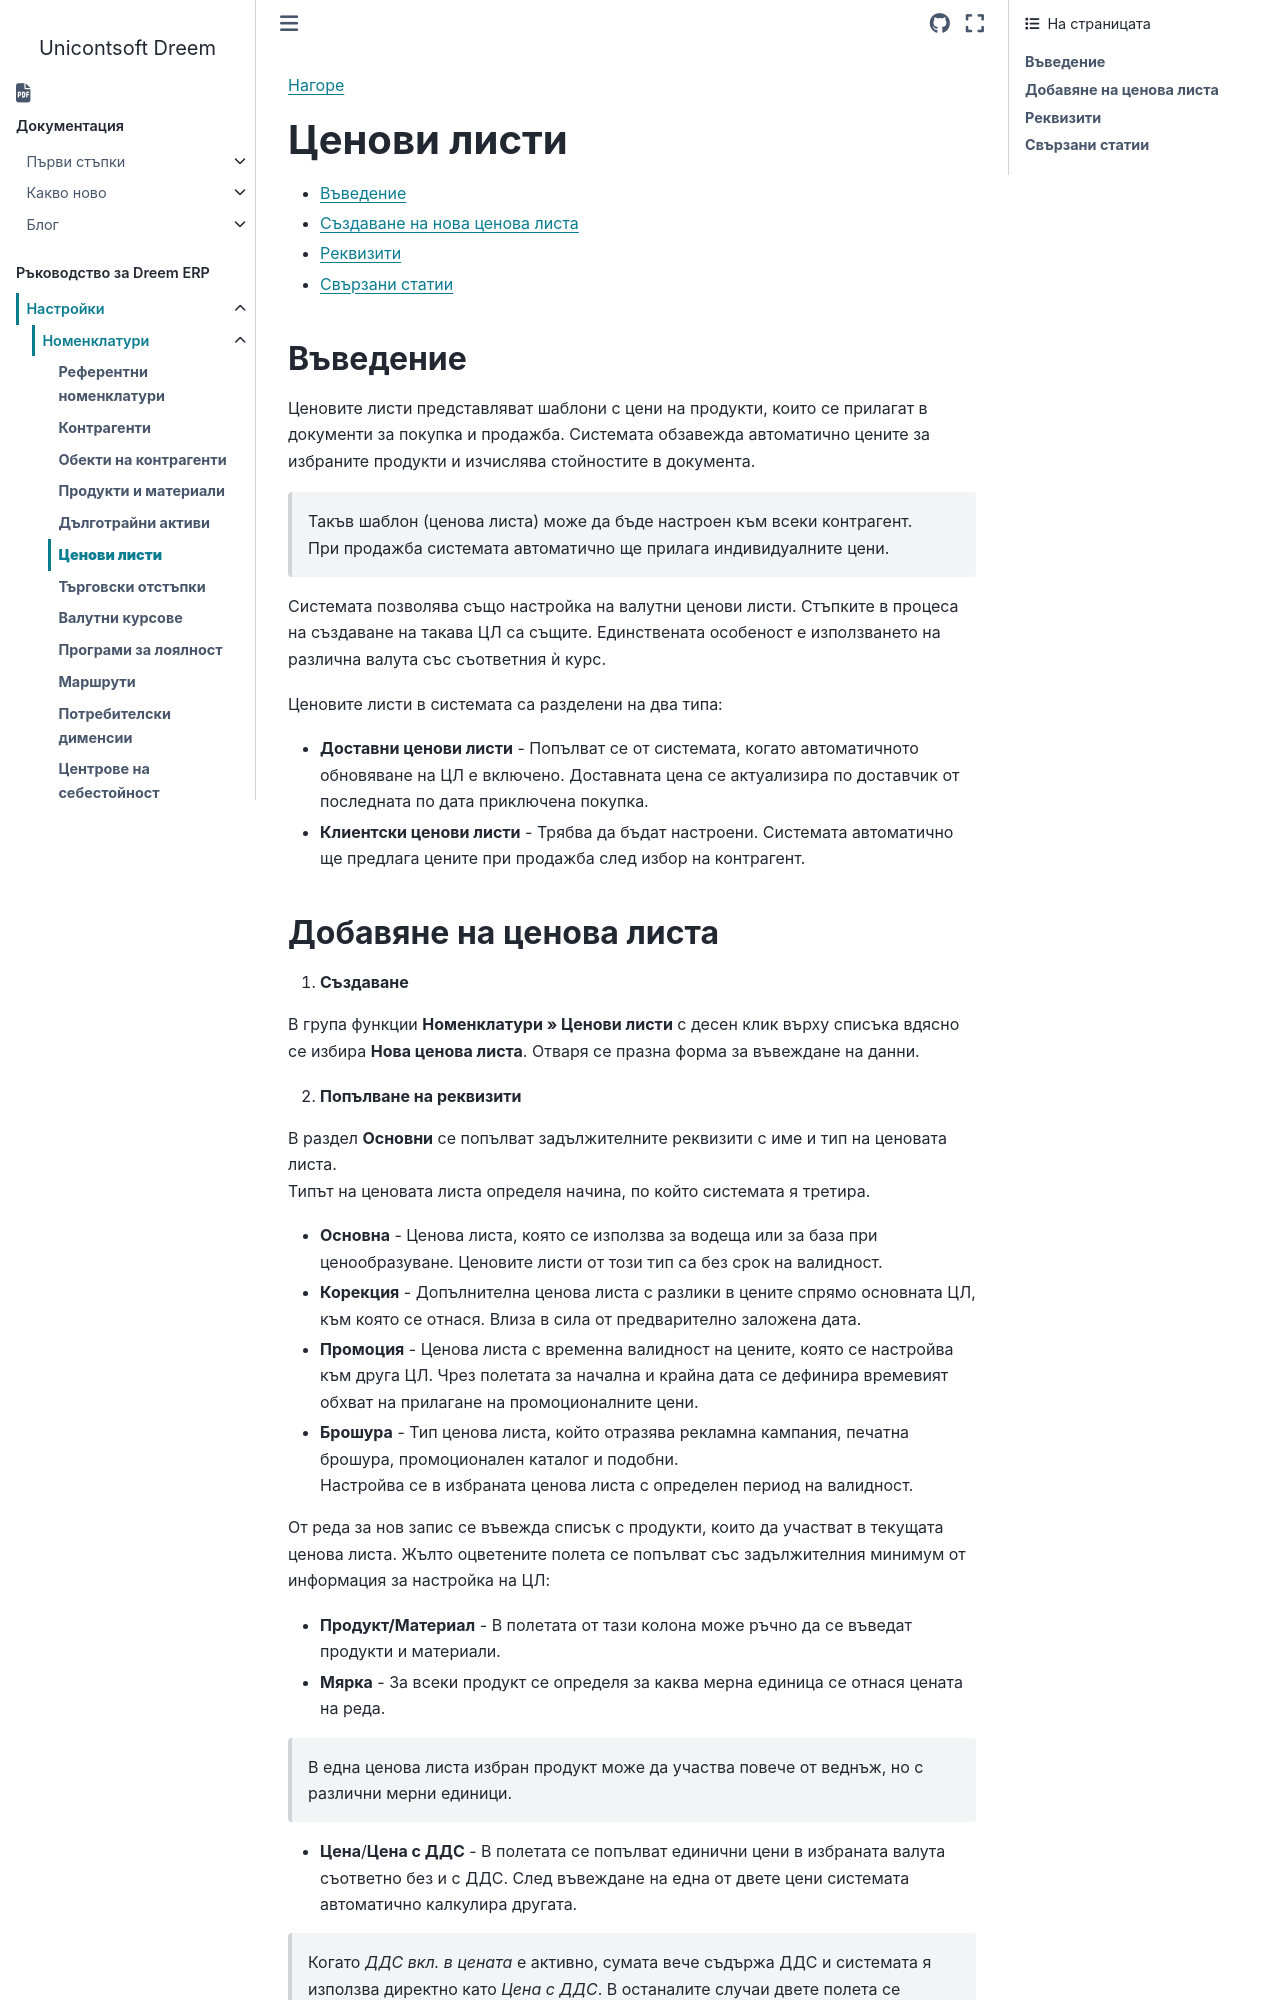

repository: Unicontsoft/unicontsoft.github.io · page: guide/erp/001-ref/001-nomenclatures/006-price-lists.html · generator: sphinx

```{only} html
[Нагоре](000-index)
```

# **Ценови листи**

- [Въведение](#въведение)   
- [Създаване на нова ценова листа](#добавяне-на-ценова-листа)  
- [Реквизити](#реквизити)  
- [Свързани статии](#свързани-статии)

## **Въведение**  

Ценовите листи представляват шаблони с цени на продукти, които се прилагат в документи за покупка и продажба. Системата обзавежда автоматично цените за избраните продукти и изчислява стойностите в документа.  

> Такъв шаблон (ценова листа) може да бъде настроен към всеки контрагент.  
При продажба системата автоматично ще прилага индивидуалните цени.  

Системата позволява също настройка на валутни ценови листи. Стъпките в процеса на създаване на такава ЦЛ са същите. Единствената особеност е използването на различна валута със съответния ѝ курс.  

Ценовите листи в системата са разделени на два типа:    

- **Доставни ценови листи** - Попълват се от системата, когато автоматичното обновяване на ЦЛ е включено. Доставната цена се актуализира по доставчик от последната по дата приключена покупка.   

- **Клиентски ценови листи** - Трябва да бъдат настроени. Системата автоматично ще предлага цените при продажба след избор на контрагент.
